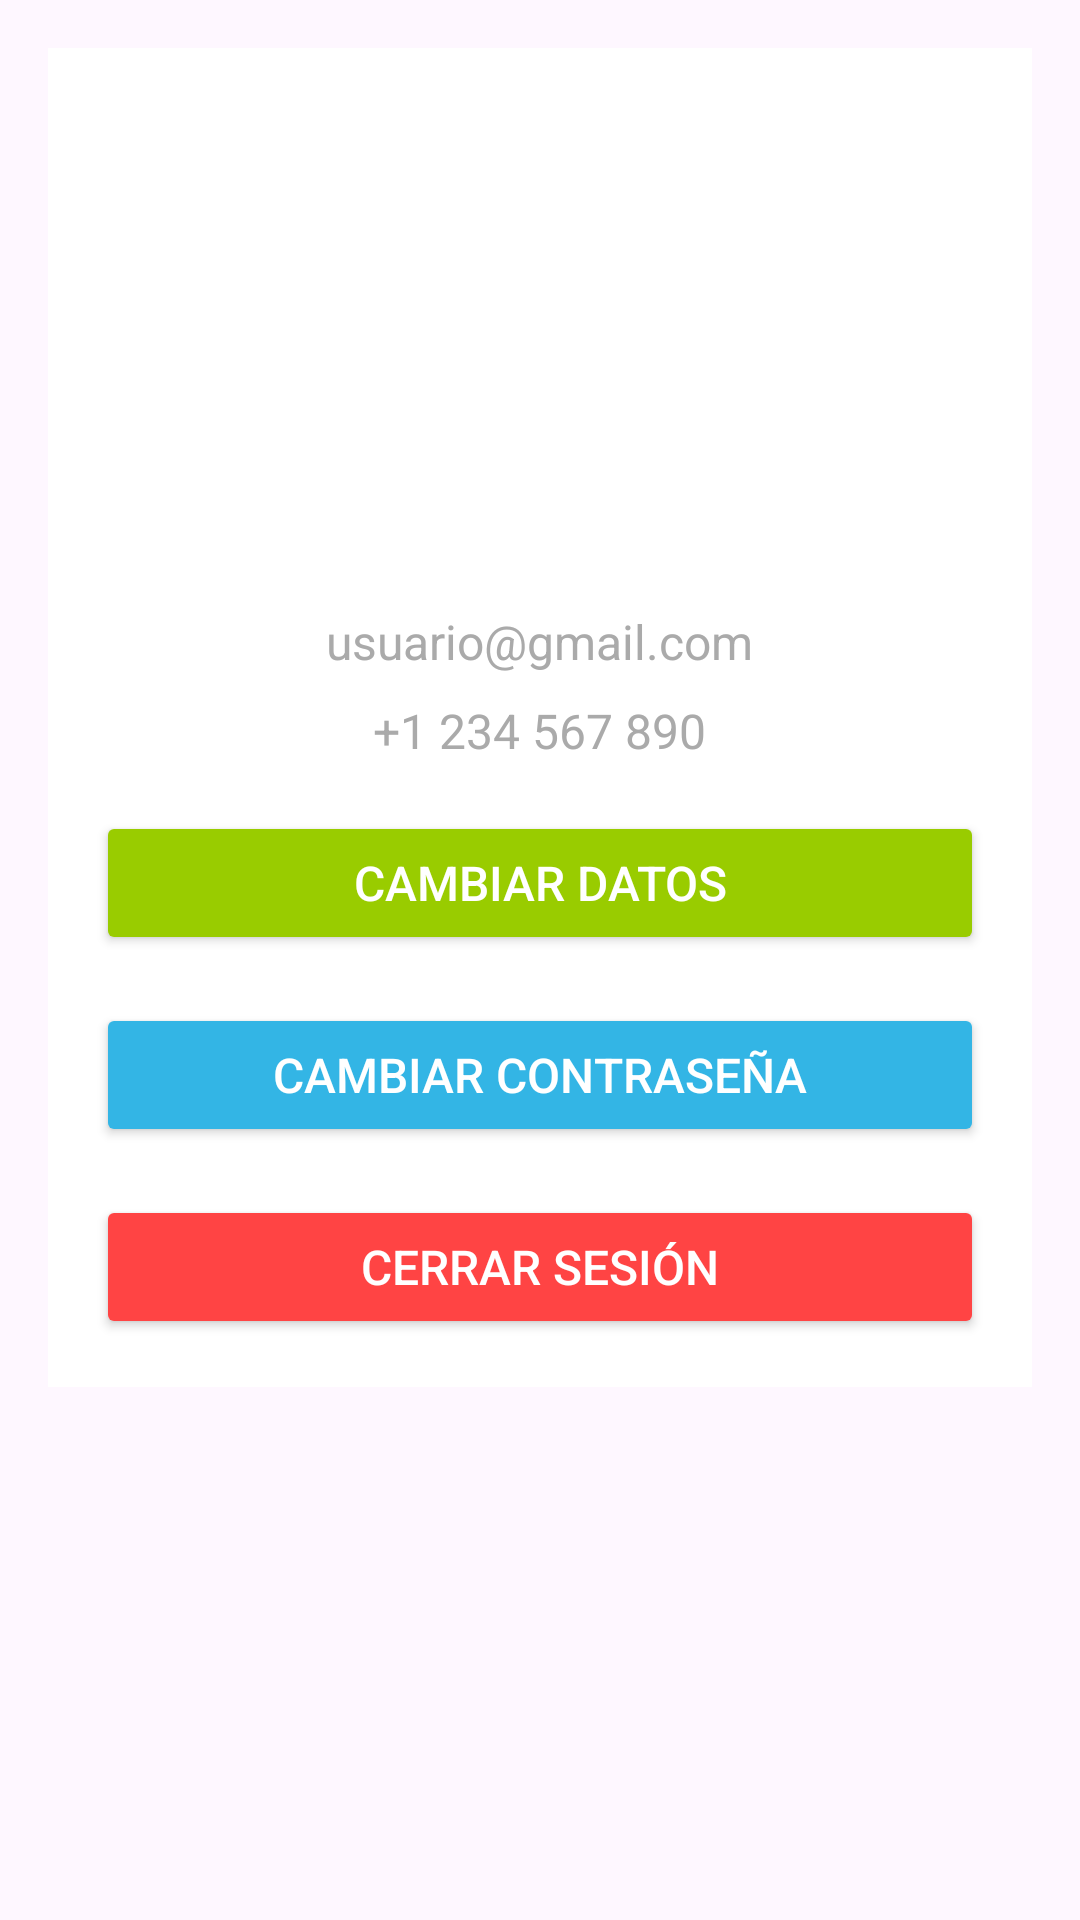

Layout XML and referenced resources for this Android screen:
<!-- AndroidManifest.xml: application theme Theme.Tarea2Menus -->
<!-- res/layout/activity_perfil.xml -->
<?xml version="1.0" encoding="utf-8"?>
<ScrollView
    xmlns:android="http://schemas.android.com/apk/res/android"
    android:layout_width="match_parent"
    android:layout_height="match_parent"
    android:padding="16dp">

<LinearLayout xmlns:android="http://schemas.android.com/apk/res/android"
    android:layout_width="match_parent"
    android:layout_height="match_parent"
    android:orientation="vertical"
    android:padding="16dp"
    android:background="@android:color/white">

    
    <ImageView
        android:id="@+id/icon_image"
        android:layout_width="120dp"
        android:layout_height="120dp"
        android:layout_gravity="center"
        android:src="@drawable/icono_perfil"
        android:layout_marginBottom="16dp" />

    
    <TextView
        android:id="@+id/profile_name"
        android:layout_width="wrap_content"
        android:layout_height="wrap_content"
        android:textSize="20sp"
        android:textStyle="bold"
        android:layout_gravity="center"
        android:layout_marginBottom="8dp" />

    
    <TextView
        android:id="@+id/profile_email"
        android:layout_width="wrap_content"
        android:layout_height="wrap_content"
        android:text="@string/email_user"
        android:textSize="16sp"
        android:textColor="@android:color/darker_gray"
        android:layout_gravity="center"
        android:layout_marginBottom="8dp" />

    
    <TextView
        android:id="@+id/profile_phone"
        android:layout_width="wrap_content"
        android:layout_height="wrap_content"
        android:text="@string/tel_user"
        android:textSize="16sp"
        android:textColor="@android:color/darker_gray"
        android:layout_gravity="center"
        android:layout_marginBottom="16dp" />

    
    <Button
        android:id="@+id/change_data_button"
        android:layout_width="match_parent"
        android:layout_height="wrap_content"
        android:text="@string/change_data"
        android:textSize="16sp"
        android:backgroundTint="@android:color/holo_green_light"
        android:textColor="@android:color/white"
        android:layout_marginBottom="16dp" />


    
    <Button
        android:id="@+id/change_password_button"
        android:layout_width="match_parent"
        android:layout_height="wrap_content"
        android:text="@string/change_password"
        android:textSize="16sp"
        android:backgroundTint="@android:color/holo_blue_light"
        android:textColor="@android:color/white"
        android:layout_marginBottom="16dp" />

    
    <Button
        android:id="@+id/logout_button"
        android:layout_width="match_parent"
        android:layout_height="wrap_content"
        android:text="@string/exit"
        android:textSize="16sp"
        android:backgroundTint="@android:color/holo_red_light"
        android:textColor="@android:color/white" />

</LinearLayout>

</ScrollView>
<!-- resources referenced by this layout -->
<resources>
  <string name="change_data">Cambiar Datos</string>
  <string name="change_password">Cambiar Contraseña</string>
  <string name="email_user">usuario@gmail.com</string>
  <string name="exit">Cerrar Sesión</string>
  <string name="tel_user">+1 234 567 890</string>
  <style name="Theme.Tarea2Menus" parent="Base.Theme.Tarea2Menus" />
  <style name="Base.Theme.Tarea2Menus" parent="Theme.Material3.DayNight.NoActionBar">
          
          
      </style>
</resources>
